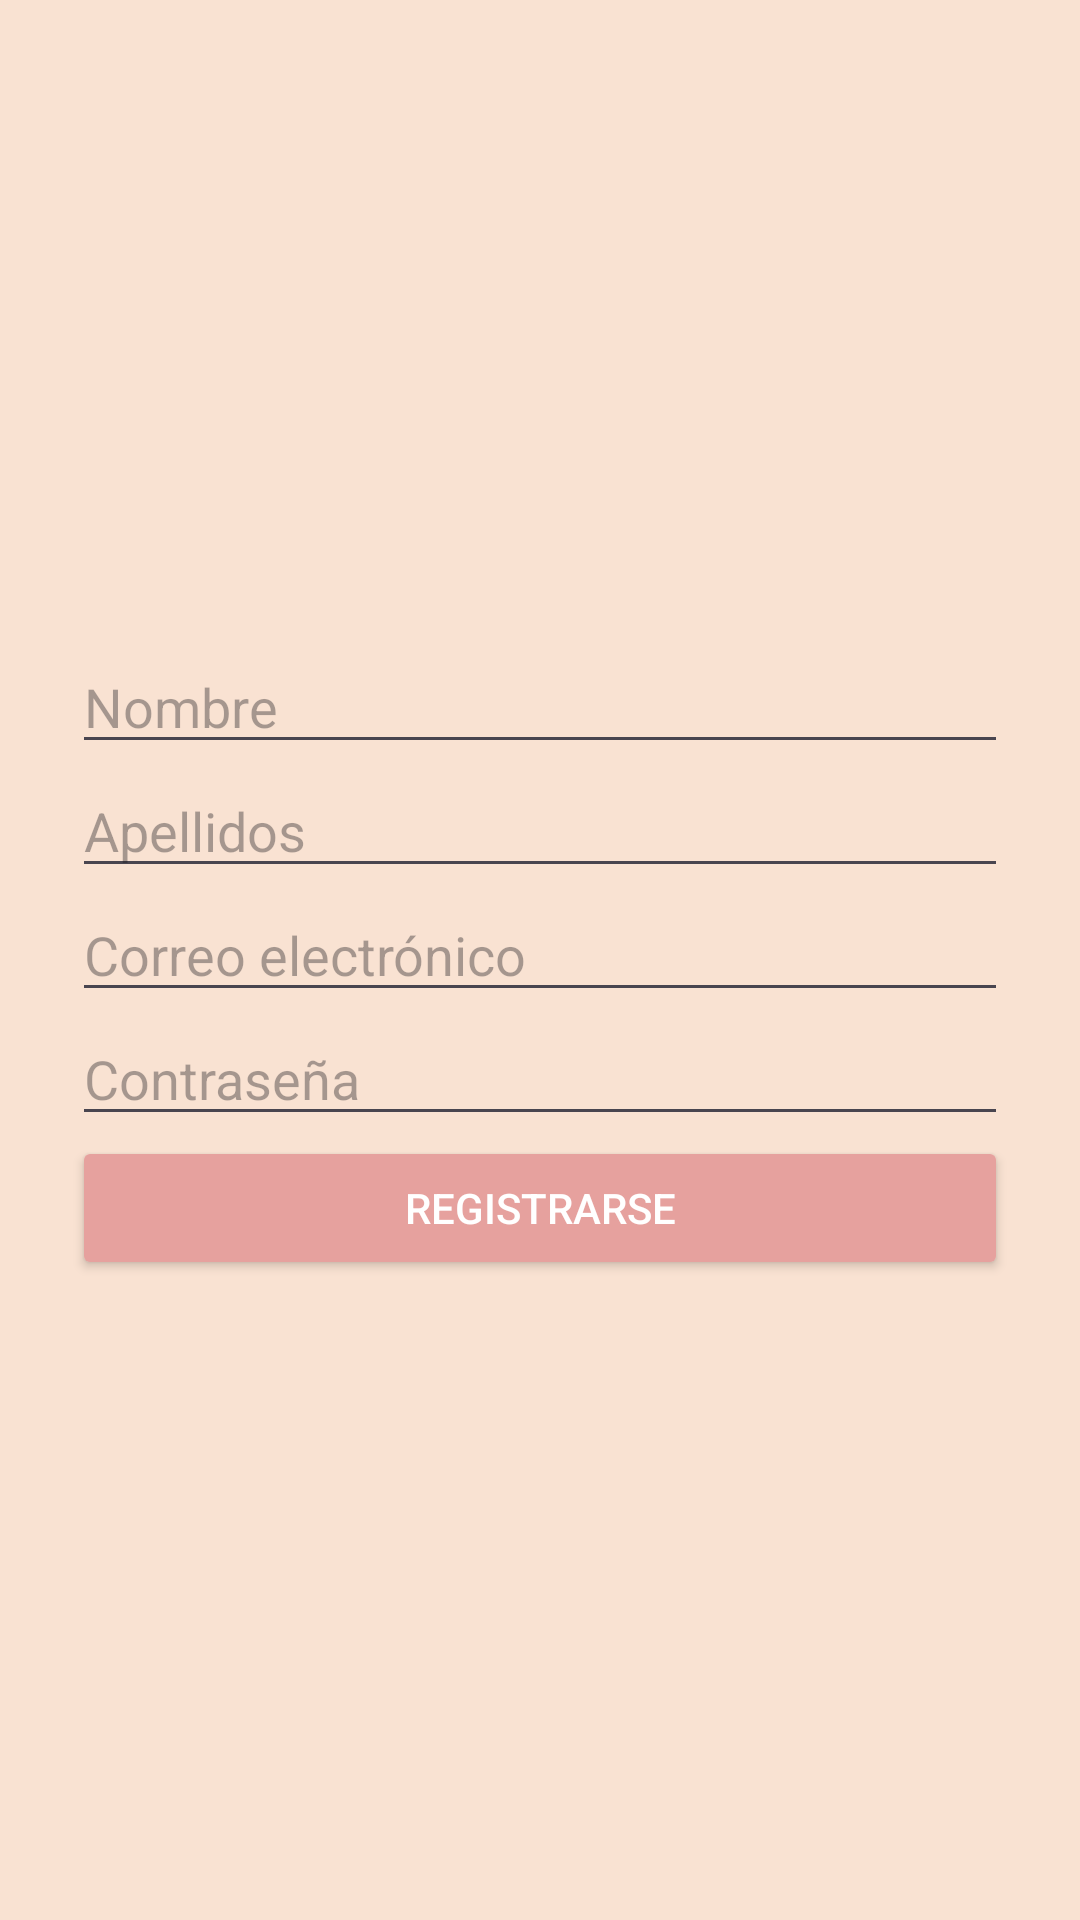

Reconstruct the res/layout file that produces this screen, plus the resources it refers to.
<!-- AndroidManifest.xml: application theme Theme.TidyTask -->
<!-- res/layout/activity_registro.xml -->
<?xml version="1.0" encoding="utf-8"?>
<FrameLayout xmlns:android="http://schemas.android.com/apk/res/android"
    xmlns:app="http://schemas.android.com/apk/res-auto"
    android:layout_width="match_parent"
    android:layout_height="match_parent"
    android:background="@color/colorSecundario">

    <ImageButton
        android:id="@+id/btnBack"
        android:layout_width="36dp"
        android:layout_height="36dp"
        android:layout_margin="16dp"
        android:background="?attr/selectableItemBackgroundBorderless"
        android:src="@drawable/ic_back_arrow"
        android:contentDescription="Volver"
        android:layout_gravity="start|top"
        app:tint="#B08968" />

    <LinearLayout xmlns:android="http://schemas.android.com/apk/res/android"
        android:layout_width="match_parent"
        android:layout_height="match_parent"
        android:orientation="vertical"
        android:padding="24dp"
        android:gravity="center">

        <EditText
            android:id="@+id/etNombre"
            android:layout_width="match_parent"
            android:layout_height="wrap_content"
            android:hint="Nombre" />

        <EditText
            android:id="@+id/etApellidos"
            android:layout_width="match_parent"
            android:layout_height="wrap_content"
            android:hint="Apellidos" />

        <EditText
            android:id="@+id/etCorreo"
            android:layout_width="match_parent"
            android:layout_height="wrap_content"
            android:hint="Correo electrónico"
            android:inputType="textEmailAddress" />

        <EditText
            android:id="@+id/etContrasena"
            android:layout_width="match_parent"
            android:layout_height="wrap_content"
            android:hint="Contraseña"
            android:inputType="textPassword" />

        <Button
            android:id="@+id/btnRegistrar"
            android:layout_width="match_parent"
            android:layout_height="wrap_content"
            android:text="Registrarse"
            android:backgroundTint="@color/colorBoton"
            android:textColor="@color/white"/>
    </LinearLayout>
</FrameLayout>
<!-- resources referenced by this layout -->
<resources>
  <color name="colorBoton">#E6A19E</color>
  <color name="colorSecundario">#F9E2D2</color>
  <color name="white">#FFFFFFFF</color>
  <style name="Theme.TidyTask" parent="Base.Theme.TidyTask" />
  <style name="Base.Theme.TidyTask" parent="Theme.Material3.DayNight.NoActionBar">
          
          
      </style>
</resources>
